Run: headless pygame with SDL's dummy video driver; simulated clock (each Clock.tick advances the game by its frame time, no real sleeping); random seed 0; keys injected as events and as key.get_pressed() state; no mouse input.
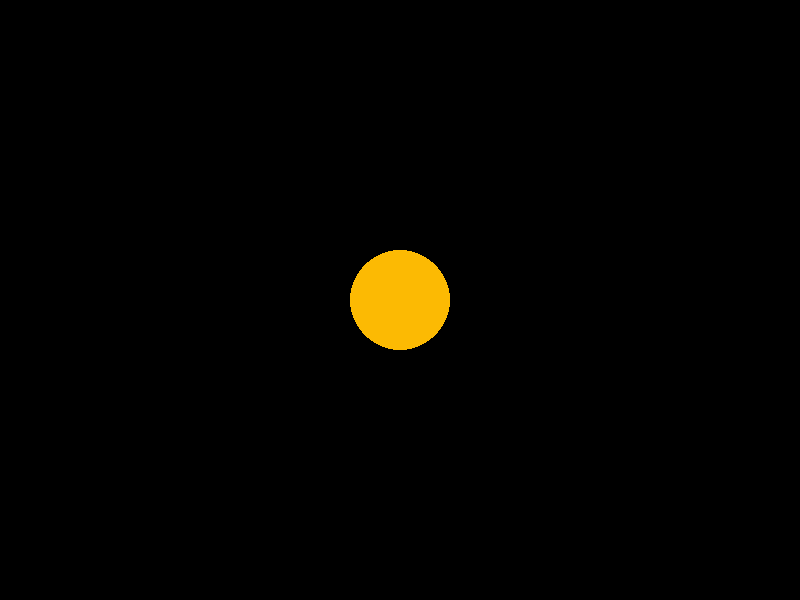
Frame 1 of 4 · flips 1–60 · no input
Frame 2 of 4 · flips 61–180 · tapped SPACE, RETURN · held RIGHT (→), D · screen unchanged from frame 1, image omitted
Frame 3 of 4 · flips 181–300 · held DOWN (↓), S · screen unchanged from frame 2, image omitted
Frame 4 of 4 · flips 301–420 · held LEFT (←), A, UP (↑), W · screen unchanged from frame 3, image omitted

The pygame program that drew these frames:

import pygame as pg 
import sys 
pg.init()
en,boy=800,600
siyah= 0, 0 , 0 #RGB 0 - 255
beyaz= 255 , 255 , 255
turuncu=252,186,3
ekran=pg.display.set_mode( (en,boy))
while True:
    for event in pg.event.get():
        if event.type == pg.QUIT:
            sys.exit () ;
    ekran.fill(siyah)
    pg.draw.circle(ekran,turuncu,(en//2 , boy//2),50)
    pg.display.flip()
